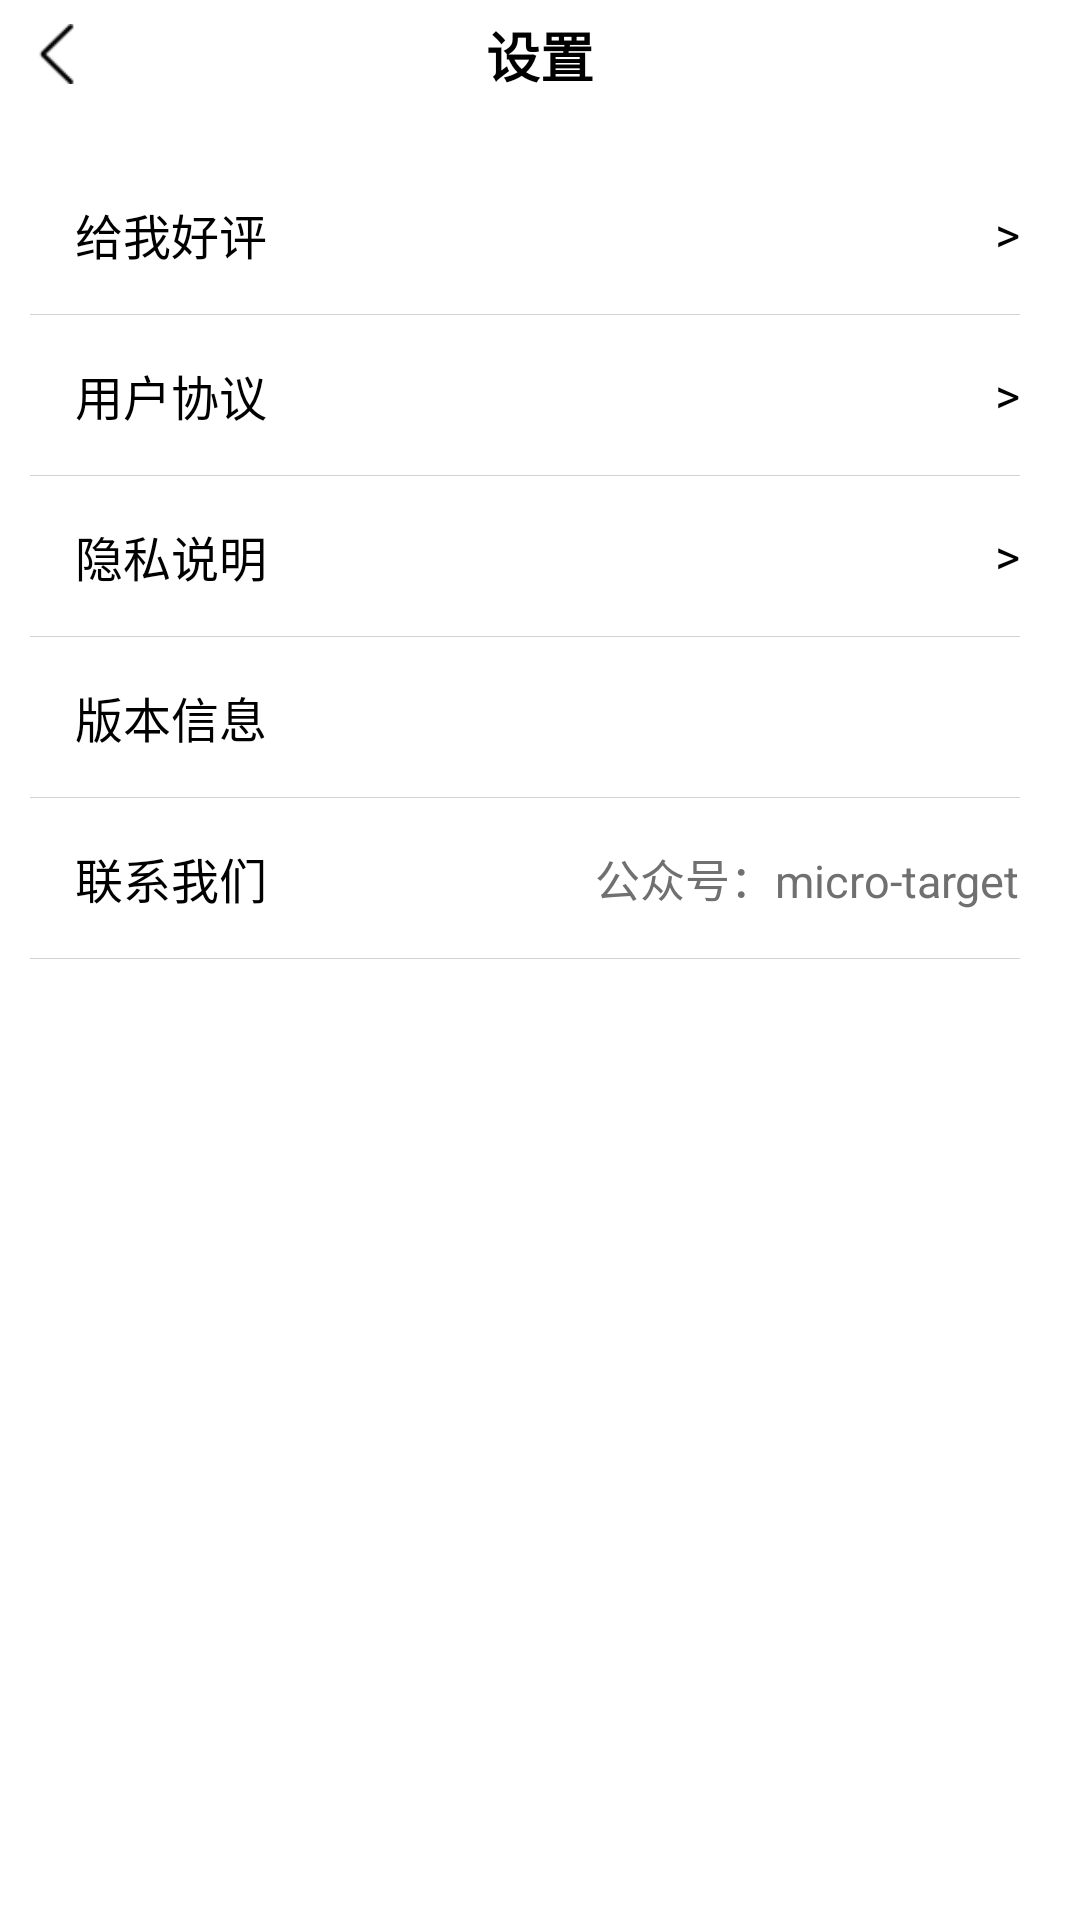

Layout XML and referenced resources for this Android screen:
<!-- AndroidManifest.xml: application theme AppTheme.NoActionBar -->
<!-- res/layout/activity_settings.xml -->
<?xml version="1.0" encoding="utf-8"?>
<LinearLayout xmlns:android="http://schemas.android.com/apk/res/android"
    xmlns:app="http://schemas.android.com/apk/res-auto"
    xmlns:tools="http://schemas.android.com/tools"
    android:layout_width="match_parent"
    android:layout_height="match_parent"
    android:fitsSystemWindows="true"
    android:background="@color/white"
    android:orientation="vertical"
    tools:context=".ui.settings.SettingsActivity">
    <FrameLayout
        android:layout_width="match_parent"
        android:layout_height="wrap_content"
        android:paddingTop="5dp"
        android:paddingBottom="20dp">
        <ImageView
            android:id="@+id/back_view"
            android:layout_width="20dp"
            android:layout_height="20dp"
            android:layout_gravity="left|center"
            android:layout_marginLeft="10dp"
            android:background="@mipmap/back_icon"/>
        <TextView
            android:layout_width="wrap_content"
            android:layout_height="wrap_content"
            android:layout_gravity="center"
            android:textSize="18sp"
            android:textColor="@color/black"
            android:text="设置"
            android:textStyle="bold"/>
    </FrameLayout>
    <ScrollView
        android:layout_width="match_parent"
        android:layout_height="0dp"
        android:layout_weight="1">

        <LinearLayout
            android:layout_width="match_parent"
            android:layout_height="match_parent"
            android:paddingBottom="20dp"
            android:paddingLeft="10dp"
            android:paddingRight="20dp"
            android:orientation="vertical">

            <LinearLayout
                android:id="@+id/comment_view"
                android:layout_width="match_parent"
                android:layout_height="wrap_content"
                android:paddingTop="15dp"
                android:paddingBottom="15dp">

                <TextView
                    android:layout_width="0dp"
                    android:layout_height="wrap_content"
                    android:layout_gravity="center"
                    android:layout_marginLeft="15dp"
                    android:layout_weight="1"
                    android:text="给我好评"
                    android:textColor="@color/black"
                    android:textSize="16dp" />

                <TextView
                    android:layout_width="wrap_content"
                    android:layout_height="wrap_content"
                    android:layout_gravity="right|center"
                    android:text=">"
                    android:textColor="@color/black"
                    android:textSize="16dp" />
            </LinearLayout>
            <View
                android:layout_width="match_parent"
                android:layout_height="1px"
                android:background="@color/gray1" />

            <LinearLayout
                android:id="@+id/user_treaty_view"
                android:layout_width="match_parent"
                android:layout_height="wrap_content"
                android:paddingTop="15dp"
                android:paddingBottom="15dp">

                <TextView
                    android:layout_width="0dp"
                    android:layout_height="wrap_content"
                    android:layout_gravity="center"
                    android:layout_marginLeft="15dp"
                    android:layout_weight="1"
                    android:text="用户协议"
                    android:textColor="@color/black"
                    android:textSize="16dp" />

                <TextView
                    android:layout_width="wrap_content"
                    android:layout_height="wrap_content"
                    android:layout_gravity="right|center"
                    android:text=">"
                    android:textColor="@color/black"
                    android:textSize="16dp" />
            </LinearLayout>
            <View
                android:layout_width="match_parent"
                android:layout_height="1px"
                android:background="@color/gray1" />

            <LinearLayout
                android:id="@+id/privacy_view"
                android:layout_width="match_parent"
                android:layout_height="wrap_content"
                android:paddingTop="15dp"
                android:paddingBottom="15dp">

                <TextView
                    android:layout_width="0dp"
                    android:layout_height="wrap_content"
                    android:layout_gravity="center"
                    android:layout_marginLeft="15dp"
                    android:layout_weight="1"
                    android:text="隐私说明"
                    android:textColor="@color/black"
                    android:textSize="16dp" />

                <TextView
                    android:layout_width="wrap_content"
                    android:layout_height="wrap_content"
                    android:layout_gravity="right|center"
                    android:text=">"
                    android:textColor="@color/black"
                    android:textSize="16dp" />
            </LinearLayout>
            <View
                android:layout_width="match_parent"
                android:layout_height="1px"
                android:background="@color/gray1" />

            <LinearLayout
                android:layout_width="match_parent"
                android:layout_height="wrap_content"
                android:paddingTop="15dp"
                android:paddingBottom="15dp">

                <TextView
                    android:layout_width="0dp"
                    android:layout_height="wrap_content"
                    android:layout_gravity="center"
                    android:layout_marginLeft="15dp"
                    android:layout_weight="1"
                    android:text="版本信息"
                    android:textColor="@color/black"
                    android:textSize="16dp" />

                <TextView
                    android:id="@+id/version_view"
                    android:layout_width="wrap_content"
                    android:layout_height="wrap_content"
                    android:layout_gravity="right|center"
                    android:textColor="@color/gray3"
                    android:textSize="16dp" />
            </LinearLayout>
            <View
                android:layout_width="match_parent"
                android:layout_height="1px"
                android:background="@color/gray1" />

            <LinearLayout
                android:id="@+id/our_view"
                android:layout_width="match_parent"
                android:layout_height="wrap_content"
                android:paddingTop="15dp"
                android:paddingBottom="15dp">

                <TextView
                    android:layout_width="0dp"
                    android:layout_height="wrap_content"
                    android:layout_gravity="center"
                    android:layout_marginLeft="15dp"
                    android:layout_weight="1"
                    android:text="联系我们"
                    android:textColor="@color/black"
                    android:textSize="16dp" />
                <TextView
                    android:id="@+id/email_view"
                    android:layout_width="wrap_content"
                    android:layout_height="wrap_content"
                    android:layout_gravity="right|center"
                    android:textColor="@color/gray3"
                    android:textSize="15dp"
                    android:text="公众号：micro-target"/>
            </LinearLayout>
            <View
                android:layout_width="match_parent"
                android:layout_height="1px"
                android:background="@color/gray1" />
        </LinearLayout>
    </ScrollView>
</LinearLayout>
<!-- resources referenced by this layout -->
<resources>
  <color name="black">#FF000000</color>
  <color name="gray1">#d2d2d2</color>
  <color name="gray3">#707070</color>
  <color name="white">#FFFFFFFF</color>
  <!-- mipmap back_icon: png bitmap (mipmap-xhdpi, 1362 bytes) -->
  <style name="AppTheme.NoActionBar" parent="AppTheme">
          <item name="windowActionBar">false</item>
          <item name="windowNoTitle">true</item>
      </style>
  <style name="AppTheme" parent="Theme.MaterialComponents">
          
          <item name="colorPrimary">@color/colorPrimary</item>
          <item name="colorPrimaryDark">@color/colorPrimaryDark</item>
          <item name="colorAccent">@color/colorAccent</item>
      </style>
  <color name="colorPrimary">#ffffff</color>
  <color name="colorPrimaryDark">#ffffff</color>
  <color name="colorAccent">#ffffff</color>
</resources>
